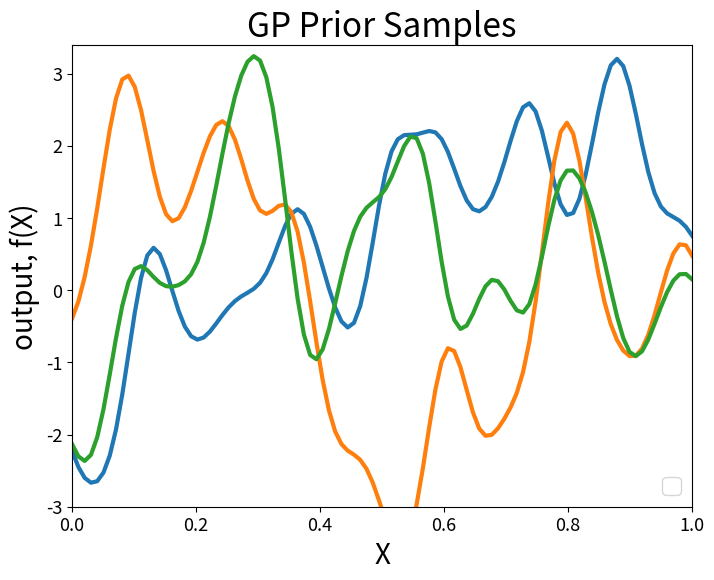
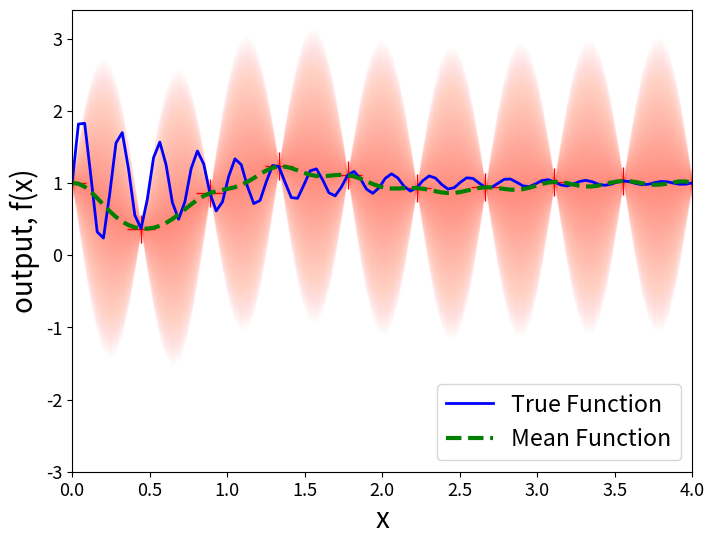
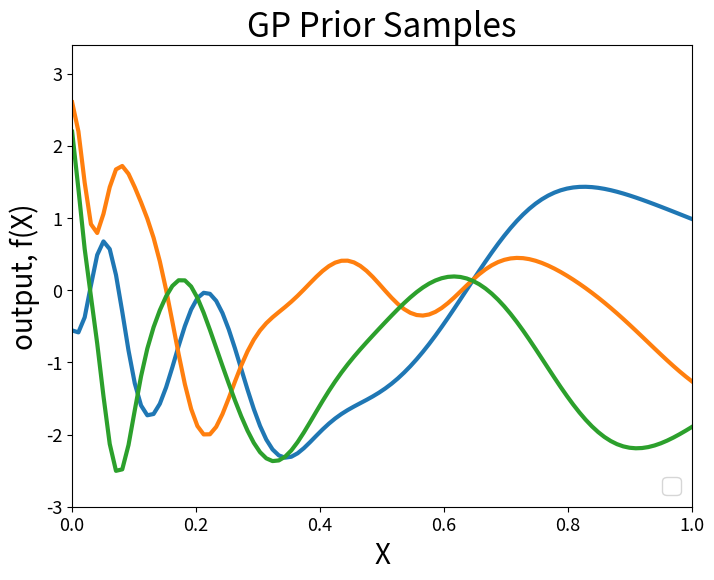
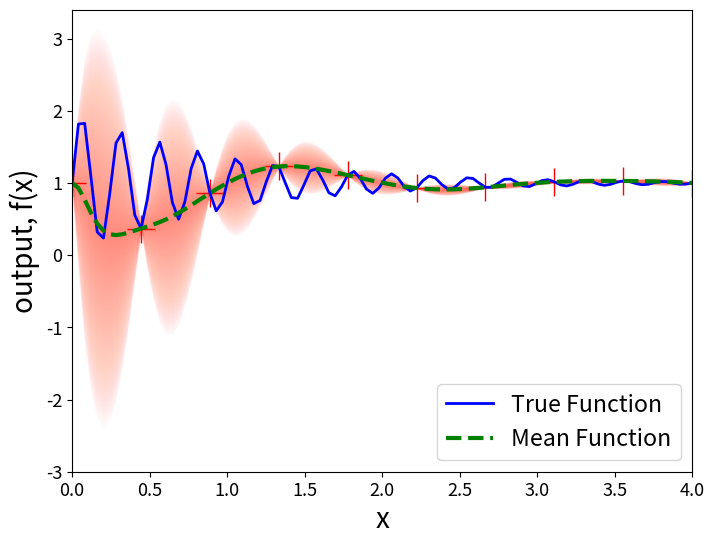

Here is the Python script that generated these plots, in order:
import numpy as np
import matplotlib.pyplot as plt
import scipy.optimize as opt
import datetime

plt.rcParams["figure.figsize"] = (8, 6)
plt.rcParams["font.size"] = 20
plt.rc('xtick', labelsize=13)
plt.rc('ytick', labelsize=13)

# kernel_type = 0
# number_of_test_datapoints = 20
np.random.seed(300)
# noise = 0.0


class GaussianProcess:

    # Constructor
    def __init__(self, kernel_type, number_of_test_datapoints, noise, random_seed, linspacexmin, linspacexmax,
                 linspaceymin, linspaceymax, kernel_char, signal_variance, number_of_dimensions,
                 number_of_observed_samples, X, y, params_estimation, len_scale_param_bounds,
                 number_of_restarts_likelihood, len_scale_params):

        self.kernel_type = kernel_type
        self.number_of_test_datapoints = number_of_test_datapoints
        self.noise = noise
        self.linspacexmin = linspacexmin
        self.linspacexmax = linspacexmax
        self.linspaceymin = linspaceymin
        self.linspaceymax = linspaceymax
        self.kernel_char = kernel_char
        self.signal_variance = signal_variance
        self.number_of_dimensions = number_of_dimensions
        self.number_of_observed_samples = number_of_observed_samples
        self.X = X
        self.y = y
        self.params_estimation = params_estimation
        self.len_scale_param_bounds = len_scale_param_bounds
        self.number_of_restarts_likelihood = number_of_restarts_likelihood
        self.len_scale_params = len_scale_params

        # np.random.seed(random_seed)

    # Define Plot Prior
    def plot_graph(self, plot_params):
        plt.figure(plot_params['plotnum'])
        plt.clf()
        for eachplot in plot_params['plotvalues']:
            if (len(eachplot) == 2):
                plt.plot(eachplot[0], eachplot[1],  lw =3)
            elif (len(eachplot) == 3):
                plt.plot(eachplot[0], eachplot[1])
            elif (len(eachplot) == 4):
                if(eachplot[3].startswith("label=")):
                    plt.plot(eachplot[0], eachplot[1], eachplot[2], label=eachplot[3][6:])
                    plt.legend(loc='upper right',prop={'size': 6})
                else:
                    flag = eachplot[3]
                    if flag.startswith('lw'):
                        plt.plot(eachplot[0], eachplot[1], eachplot[2], lw=eachplot[3][2:])
                    elif flag.startswith('ms'):
                        plt.plot(eachplot[0], eachplot[1], eachplot[2], ms=eachplot[3][2:])

            elif (len(eachplot) == 5):

                if(eachplot[3].startswith("label=")):
                    flag = eachplot[4]
                    if flag.startswith('lw'):
                        plt.plot(eachplot[0], eachplot[1], eachplot[2], label=eachplot[3][6:], lw=eachplot[4][2:])
                    elif flag.startswith('ms'):
                        plt.plot(eachplot[0], eachplot[1], eachplot[2], label=eachplot[3][6:], ms=eachplot[4][2:])
                    plt.legend(loc='upper right',prop={'size': 6})

                else:
                    flag = eachplot[3]
                    if flag.startswith('lw'):
                        plt.plot(eachplot[0], eachplot[1], eachplot[2], lw=eachplot[3][2:])
                    elif flag.startswith('ms'):
                        plt.plot(eachplot[0], eachplot[1], eachplot[2], ms=eachplot[3][2:])

        if 'gca_fill' in plot_params.keys():
            if len(plot_params['gca_fill']) == 3:
            #     plt.gca().fill_between(plot_params['gca_fill'][0], plot_params['gca_fill'][1],
            #                            plot_params['gca_fill'][2],
            #                            color="#ddddee")
                # alpha =0.5
                # for i  in range (11,1,-1):
                #     fill1 = plot_params['gca_fill'][1] * i/10
                #     fill2 = plot_params['gca_fill'][2] * i/10
                #     # alpha = alpha /
                #     plt.gca().fill_between(plot_params['gca_fill'][0],fill1,fill2,
                #     color = "dimgray", alpha = 0.1)
                for i in range(100, 0, -1):
                    x = plot_params['gca_fill'][0]

                    yrange_plus = plot_params['gca_fill'][1]
                    yrange_minus = plot_params['gca_fill'][2]
                    y = (yrange_plus + yrange_minus) / 2
                    fill1 = y + (yrange_plus - y) * i / 100
                    fill2 = y - (y - yrange_minus) * i / 100
                    # fill1 = yrang * i / 10
                    # alpha = alpha /
                    plt.gca().fill_between(x, fill1, fill2,
                                           color="tomato", alpha=0.008)
            # else:
            #     if plot_params['gca_fill'][3].startswith('color'):
            #         color = plot_params['gca_fill'][3][6:]
            #         print(len(plot_params['gca_fill']), color)
            #         plt.gca().fill_between(plot_params['gca_fill'][0], plot_params['gca_fill'][1],
            #                                plot_params['gca_fill'][2], color=color)

        plt.axis(plot_params['axis'])
        plt.title(plot_params['title'])
        plt.xlabel(plot_params['xlabel'])
        plt.ylabel(plot_params['ylabel'])
        plt.ylim(-3,3.4)
        plt.legend(fontsize='small',loc = 4)
        # plt.use_sticky_edges = False
        # # plt.autoscale(tight=True)
        # # plt.autoscale(tight=True)
        plt.savefig(plot_params['file'],pad_inches=0, bbox_inches='tight')


    def plot_graph_len(self, plot_params):
        plt.figure(plot_params['plotnum'])
        plt.clf()
        for eachplot in plot_params['plotvalues']:
            if (len(eachplot) == 2):
                plt.plot(eachplot[0], eachplot[1],  lw =3.5)
            elif (len(eachplot) == 3):
                plt.plot(eachplot[0], eachplot[1])
            elif (len(eachplot) == 4):
                if(eachplot[3].startswith("label=")):
                    plt.plot(eachplot[0], eachplot[1], eachplot[2], label=eachplot[3][6:])
                    plt.legend(loc='upper right',prop={'size': 6})
                else:
                    flag = eachplot[3]
                    if flag.startswith('lw'):
                        plt.plot(eachplot[0], eachplot[1], eachplot[2], lw=eachplot[3][2:])
                    elif flag.startswith('ms'):
                        plt.plot(eachplot[0], eachplot[1], eachplot[2], ms=eachplot[3][2:])

            elif (len(eachplot) == 5):

                if(eachplot[3].startswith("label=")):
                    flag = eachplot[4]
                    if flag.startswith('lw'):
                        plt.plot(eachplot[0], eachplot[1], eachplot[2], label=eachplot[3][6:], lw=eachplot[4][2:])
                    elif flag.startswith('ms'):
                        plt.plot(eachplot[0], eachplot[1], eachplot[2], label=eachplot[3][6:], ms=eachplot[4][2:])
                    plt.legend(loc='upper right',prop={'size': 6})

                else:
                    flag = eachplot[3]
                    if flag.startswith('lw'):
                        plt.plot(eachplot[0], eachplot[1], eachplot[2], lw=eachplot[3][2:])
                    elif flag.startswith('ms'):
                        plt.plot(eachplot[0], eachplot[1], eachplot[2], ms=eachplot[3][2:])

        if 'gca_fill' in plot_params.keys():
            if len(plot_params['gca_fill']) == 3:
                plt.gca().fill_between(plot_params['gca_fill'][0], plot_params['gca_fill'][1],
                                       plot_params['gca_fill'][2],
                                       color="#ddddee")
            else:
                if plot_params['gca_fill'][3].startswith('color'):
                    color = plot_params['gca_fill'][3][6:]
                    print(len(plot_params['gca_fill']), color)
                    plt.gca().fill_between(plot_params['gca_fill'][0], plot_params['gca_fill'][1],
                                           plot_params['gca_fill'][2], color=color)

        plt.axis(plot_params['axis'])
        plt.title(plot_params['title'])
        plt.xlabel(plot_params['xlabel'])
        plt.ylabel(plot_params['ylabel'])
        plt.autoscale(tight=True)
        plt.ylim(0, 1.2)

        plt.savefig(plot_params['file'],pad_inches=0, bbox_inches='tight')


    # Define the kernel function
    def computekernel(self, data_point1, data_point2):

        if self.kernel_type == 0:
            # print("SE Kernel")
            self.charac_length_scale = 0.2
            result = self.sq_exp_kernel(data_point1, data_point2, self.charac_length_scale, self.signal_variance)

        elif self.kernel_type == 1:
            print("RQF Kernel")
            self.charac_length_scale = 1
            alpha = 0.1
            result = self.rational_quadratic_kernel(data_point1, data_point2, self.charac_length_scale, alpha)

        elif self.kernel_type == 2:
            print("EXP Kernel")
            self.charac_length_scale = 0.1
            result = self.exp_kernel_function(data_point1, data_point2, self.charac_length_scale)

        elif self.kernel_type == 3:
            print("Periodic Kernel")
            self.charac_length_scale = 0.1
            result = self.periodic_kernel_function(data_point1, data_point2, self.charac_length_scale)

        return result

    def sq_exp_kernel_vanilla(self, data_point1, data_point2, charac_length_scale, signal_variance):

        # Define the SE kernel function
        total_squared_distances = np.sum(data_point1 ** 2, 1).reshape(-1, 1) + np.sum(data_point2 ** 2, 1) - 2 * np.dot(
            data_point1, data_point2.T)
        kernel_val = np.exp(-(total_squared_distances * (1 / (charac_length_scale * 2.0))))
        # print (kernel_val)
        return kernel_val

    def sq_exp_kernel(self, data_point1, data_point2, char_len_scale, signal_variance):

        if( self.kernel_char == 'ard' or self.kernel_char == 'fix_l'):

            return self.ard_sq_exp_kernel(data_point1, data_point2, [char_len_scale], signal_variance)

        elif(self.kernel_char == 'var_l'):
            # print("Var kernel is set for the computations")
            return self.var_sq_exp_kernel(data_point1, data_point2, char_len_scale, signal_variance)

    def ard_sq_exp_kernel(self, data_point1, data_point2, char_len_scale, signal_variance):

        # Element wise squaring the vector of given length scales
        char_len_scale = np.array(char_len_scale) ** 2

        # Creating a Diagonal matrix with squared l values
        sq_dia_len = np.diag(char_len_scale)

        # Computing inverse of a diagonal matrix by reciprocating each item in the diagonal
        inv_sq_dia_len = np.linalg.pinv(sq_dia_len)
        kernel_mat = np.zeros(shape=(len(data_point1), len(data_point2)))
        for i in np.arange(len(data_point1)):
            for j in np.arange(len(data_point2)):
                difference = ((data_point1[i, :] - data_point2[j, :]))
                product1 = np.dot(difference, inv_sq_dia_len)
                final_product = np.dot(product1, difference.T)
                each_kernel_val = (signal_variance**2) * (np.exp((-1 / 2.0) * final_product))
                kernel_mat[i, j] = each_kernel_val
        return kernel_mat

    def var_sq_exp_kernel(self, data_point1, data_point2, char_len_scale, signal_variance):
        kernel_mat = np.zeros(shape=(len(data_point1), len(data_point2)))
        for i in np.arange(len(data_point1)):
            for j in np.arange(len(data_point2)):

                len_scale_vector_datapoint1 = self.len_scale_func(data_point1[i, :])
                len_scale_vector_datapoint2 = self.len_scale_func(data_point2[j, :])
                difference = ((data_point1[i, :] - data_point2[j, :]))

                total_product = 1
                total_sum = 0

                for k in np.arange(len(len_scale_vector_datapoint1)):
                    denominator = len_scale_vector_datapoint1[k] ** 2 + len_scale_vector_datapoint2[k] ** 2
                    total_product *= (2 * len_scale_vector_datapoint1[k] * len_scale_vector_datapoint2[k]) / denominator
                    total_sum += 1 / denominator

                squared_diff = np.dot(difference, difference.T)
                prod_term = (signal_variance ** 2) * np.sqrt(total_product)
                sum_term  = (np.exp((-1) * squared_diff * total_sum))
                each_kernel_val = prod_term * sum_term
                kernel_mat[i, j] = each_kernel_val

        return kernel_mat

    # Estimating kernel parameters
    def optimize_log_marginal_likelihood_l_params(self, input):
        # 0 to n-1 elements represent the nth eleme

        self.len_scale_params = np.array(input)

        # Following parameters not used in any computations
        init_charac_length_scale = 0.1
        signal_variance = 1

        K_x_x = self.sq_exp_kernel(self.X, self.X, init_charac_length_scale, signal_variance)
        eye = 1e-10 * np.eye(len(self.X))
        Knoise = K_x_x + eye
        # Find L from K = L *L.T instead of inversing the covariance function
        L_x_x = np.linalg.cholesky(Knoise)
        factor = np.linalg.solve(L_x_x, self.y)
        det = np.linalg.det(Knoise)
        log_marginal_likelihood = -0.5 * (np.dot(factor.T, factor) +
                                          self.number_of_observed_samples * np.log(2 * np.pi) +
                                          np.log(det))
        return log_marginal_likelihood

    def optimize_log_marginal_likelihood_l(self, input):
        # 0 to n-1 elements represent the nth eleme
        init_charac_length_scale = np.array(input[: self.number_of_dimensions])
        signal_variance = input[len(input)-1]
        K_x_x = self.sq_exp_kernel(self.X, self.X, init_charac_length_scale, signal_variance)
        eye = 1e-6 * np.eye(len(self.X))
        Knoise = K_x_x + eye
        # Find L from K = L *L.T instead of inversing the covariance function
        L_x_x = np.linalg.cholesky(Knoise)
        factor = np.linalg.solve(L_x_x, self.y)
        log_marginal_likelihood = -0.5 * (np.dot(factor.T, factor) +
                                          self.number_of_observed_samples * np.log(2 * np.pi) +
                                          np.log(np.linalg.det(Knoise)))
        return log_marginal_likelihood


    def kernel_params (self, data_point1, data_point2, char_len_scale, signal_variance):
        prod_array = np.array([])
        sum_array = np.array([])
        kernel_mat = np.zeros(shape=(len(data_point1), len(data_point2)))
        for i in np.arange(len(data_point1)):
            for j in np.arange(len(data_point2)):

                len_scale_vector_datapoint1 = self.len_scale_func(data_point1[i, :])
                len_scale_vector_datapoint2 = self.len_scale_func(data_point2[j, :])
                difference = ((data_point1[i, :] - data_point2[j, :]))

                total_product = 1
                total_sum = 0

                for k in np.arange(len(len_scale_vector_datapoint1)):
                    denominator = len_scale_vector_datapoint1[k] ** 2 + len_scale_vector_datapoint2[k] ** 2
                    total_product *= (2 * len_scale_vector_datapoint1[k] * len_scale_vector_datapoint2[k]) / denominator
                    total_sum += 1 / denominator

                squared_diff = np.dot(difference, difference.T)
                prod_term = (signal_variance ** 2) * np.sqrt(total_product)
                prod_array = np.append(prod_array,prod_term)
                sum_term = (np.exp((-1) * squared_diff * total_sum))
                sum_array = np.append(sum_array, sum_term)
                each_kernel_val = prod_term * sum_term
                kernel_mat[i, j] = each_kernel_val

        return prod_array, sum_array, kernel_mat

    def len_scale_func(self, data_point):

        a = self.len_scale_params[0]
        b = self.len_scale_params[1]
        c = 0

        a = 0.2
        b = 0.1

        # len_scale_weights = np.zeros(data_point.shape)
        len_scale_weights = np.array([])
        len_scale_values = np.array([])
        data_point_values = np.array([])

        for dim_count in np.arange(len(data_point)):


            # # Linear calculations
            len_scale_weights = np.append(len_scale_weights, a)
            data_point_values = np.append(data_point_values, data_point[0])
            value = np.dot(len_scale_weights.T, data_point) + b

            # Quadratic calculations
            # len_scale_weights = np.append(len_scale_weights,a)
            # len_scale_weights = np.append(len_scale_weights,b)
            # data_point_values = np.append(data_point_values, data_point[0] ** 2)
            # data_point_values = np.append(data_point_values, data_point[0])
            # value = np.dot(len_scale_weights.T, data_point_values) + c

            # # Gaussian
            # mean = 2
            # std_dev = 0.8
            # bias = 0
            # exp_term = np.exp((-0.5) * (((data_point_values - mean) / std_dev) ** 2))
            # # pre_term = -1 / np.sqrt(2 * np.pi * (std_dev ** 2))
            # pre_term = 1
            # value = pre_term * exp_term + bias

            # Inverted Gaussian
            # mean = 2
            # std_dev = 0.8
            # bias = 1.1
            # exp_term = np.exp((-0.5) * (((data_point_values - mean) / std_dev) ** 2))
            # # pre_term = -1 / np.sqrt(2 * np.pi * (std_dev ** 2))
            # pre_term = -1
            # value = pre_term * exp_term + bias


            #Logistic
            # ### # Logistic function for length scale functions
            # value = (1/(1.25+np.exp(5-data_point_values)))+0.1

            if value == 0 :
                value = 1e-6
            len_scale_values = np.append(len_scale_values, value)

        return len_scale_values


    def rational_quadratic_kernel(self, data_point1, data_point2, charac_length_scale, alpha):

        # Define Rational Quadratic Function
        total_squared_distances = np.sum(data_point1 ** 2, 1).reshape(-1, 1) + np.sum(data_point2 ** 2, 1) - 2 * np.dot(
            data_point1, data_point2.T)
        kernel_val = (1 + ((total_squared_distances / (2.0 * (charac_length_scale ** 2) * alpha)))) ** (-alpha)
        print(kernel_val)
        return kernel_val

    def exp_kernel_function(self, data_point1, data_point2, charac_length_scale):

        # exponential covariance function , special case of matern with v = 1/2
        kernel_val = np.exp(-(abs(data_point2 - data_point1) / charac_length_scale))
        print(kernel_val.shape)
        return kernel_val

    def periodic_kernel_function(self, data_point1, data_point2, charac_length_scale):

        # Periodic covariance function
        kernel_val = np.exp(-2.0 * (np.sin(np.pi * (data_point2 - data_point1))) ** 2 * (1 / charac_length_scale ** 2))
        print(kernel_val.shape)
        return kernel_val

    def compute_mean_var(self, Xs, X, y):

        # Apply the kernel function to our training points
        K_x_x = self.computekernel(X, X)

        eye = 1e-10 * np.eye(len(X))
        L_x_x = np.linalg.cholesky(K_x_x + eye)

        K_x_xs = self.computekernel(X, Xs)
        factor1 = np.linalg.solve(L_x_x, K_x_xs)
        factor2 = np.linalg.solve(L_x_x, y)
        mean = np.dot(factor1.T, factor2).flatten()

        K_xs_xs = self.computekernel(Xs, Xs)
        variance = K_xs_xs - np.dot(factor1.T, factor1)

        return mean, variance, factor1

    def runGaussian(self, count, Xs, ys, X, y):

        print("!!!!!!!!!!Gaussian Process: Iteration", count, " Started!!!!!!!!!")

        if (self.params_estimation):
            print("estimating params")
            # Estimating Length scale itself
            x_max_value = None
            log_like_max =  -1* float("inf")

            # Data structure to create the starting points for the scipy.minimize method
            random_points_a = []
            random_points_b = []

            # Depending on the number of dimensions and bounds, generate random multi-starting points to find maxima
            for dim in np.arange(self.number_of_dimensions):
                random_data_point_each_dim = np.random.uniform(self.len_scale_param_bounds[dim][0],
                                                               self.len_scale_param_bounds[dim][1],
                                                               self.number_of_restarts_likelihood). \
                    reshape(1, self.number_of_restarts_likelihood)
                random_points_a.append(random_data_point_each_dim)

            # Vertically stack the arrays of randomly generated starting points as a matrix
            random_points_a = np.vstack(random_points_a)

            # Depending on the number of dimensions and bounds, generate random multi-starting points to find maxima
            for dim in np.arange(self.number_of_dimensions):
                random_data_point_each_dim = np.random.uniform(self.len_scale_param_bounds[dim][0],
                                                               self.len_scale_param_bounds[dim][1],
                                                               self.number_of_restarts_likelihood). \
                    reshape(1, self.number_of_restarts_likelihood)
                random_points_b.append(random_data_point_each_dim)

            # Vertically stack the arrays of randomly generated starting points as a matrix
            random_points_b = np.vstack(random_points_b)

            total_bounds = self.len_scale_param_bounds.copy()

            for ind in np.arange(self.number_of_restarts_likelihood):

                param_a = random_points_a[0][ind]
                param_b = random_points_b[0][ind]

                #
                # x = [0.05, 0.1]
                # value = self.optimize_log_marginal_likelihood_l_params(x)
                # print(value)

                init_points = np.append(param_a, param_b)
                print(ind+1, ". Initial values for a & b are ",param_a, param_b)
                maxima =  opt.minimize(lambda x: -self.optimize_log_marginal_likelihood_l_params(x),
                                      init_points,
                                      method='L-BFGS-B',
                                      bounds=total_bounds
                                       # , options={'disp':True}
                                       , options={ 'maxfun': 2000, 'maxiter': 2000}
                                       )

                if not maxima['success']:
                    print ("Error occured : ", maxima['message'], "Log L: ", -1*maxima['fun'])
                    continue

                a_temp = maxima['x'][0]
                b_temp = maxima['x'][1]
                params = np.append(a_temp, b_temp)

                log_likelihood = -1* maxima['fun']

                print("Comparing", log_likelihood, log_like_max)
                if (log_likelihood > log_like_max):
                    print("New maximum log likelihood ", -1 * log_likelihood, " found for params ", params)
                    x_max_value = maxima
                    log_like_max = log_likelihood

            a = x_max_value['x'][0]
            b = x_max_value['x'][1]
            self.len_scale_params = np.array([a, b])

            print("Opt Params: ", self.len_scale_params)

        # compute the covariances between the test data points i.e K**
        K_xs_xs = self.computekernel(Xs, Xs)

        # Cholesky decomposition to find L from covariance matrix K i.e K = L*L.T
        L_xs_xs = np.linalg.cholesky(K_xs_xs + 1e-10 * np.eye(self.number_of_test_datapoints))

        # Sample 3 standard normals for our test points
        standard_normals = np.random.normal(size=(self.number_of_test_datapoints, 3))

        # multiply them by the square root of the covariance matrix
        f_prior = np.dot(L_xs_xs, standard_normals)


        #Plotting here

        # Xs = np.linspace(0,1, 100).reshape(100,1)

        plot_prior_params = {'plotnum': 'Fig 1_' + str(count),
                             # 'axis': [self.linspacexmin, self.linspacexmax, linspaceymin, linspaceymax],
                             'axis': [0,1,-2,2],
                             'plotvalues': [[np.linspace(0,1, 100).reshape(100,1), f_prior]],
                             'title': 'GP Prior Samples',
                             'file': 'prior_log_l.pdf',
                             'xlabel' : 'X',
                             'ylabel': 'output, f(X)'
                             }
        self.plot_graph(plot_prior_params)

        len_scale_values = np.array([])
        for each_point in Xs:
            len_scale_values = np.append(len_scale_values, self.len_scale_func(each_point))

        plot_len_scales = {'plotnum': 'Fig 4_' + str(count),
                           'axis': [0,4,-1,1],
                           'plotvalues': [[np.linspace(0,1, 100).reshape(100,1), len_scale_values,'g-', 'lw3.5']],
                           'title': 'Logistic',
                           'file': 'log_l.pdf',
                           'xlabel': 'X',
                           'ylabel': 'length scale function l(X)'
                           }

        # self.plot_graph_len(plot_len_scales)

        # plt.show()
        # exit(0)

        mean, variance, factor1 = self.compute_mean_var(Xs, X, y)
        diag_variance = np.diag(variance)
        standard_deviation = np.sqrt(diag_variance)

        # compute posterior for the data points
        newL = np.linalg.cholesky(K_xs_xs + 1e-10 * np.eye(self.number_of_test_datapoints) - np.dot(factor1.T, factor1))
        f_post = mean.reshape(-1, 1) + np.dot(newL, np.random.normal(size=(self.number_of_test_datapoints, 3)))

        plot_posterior_sample_params = {'plotnum': 'Fig 2_' + str(count),
                                        'axis': [self.linspacexmin, self.linspacexmax, linspaceymin, linspaceymax],
                                        'plotvalues': [[X, y, 'r+', 'ms20'], [Xs, f_post]],
                                        'title': 'GP Posterior Samples',
                                        'file': 'GP_Posterior_Samples'+ str(count),
                                        'xlabel' : 'x',
                                        'ylabel': 'output, f(x)'
                                        }
        # self.plot_graph(plot_posterior_sample_params)

        # if (kernel_char == "var_l"):
        #     title = "Posterior for Spatially Varying Kernel"
        # elif (kernel_char == "fix_l"):
        #     title = "Posterior for Fixed SE Kernel"

        plot_posterior_distr_params = {'plotnum': 'Fig 3_' + str(count),
                                       'axis': [self.linspacexmin, self.linspacexmax, linspaceymin, linspaceymax],
                                       'plotvalues': [[X, y, 'r+', 'ms20'], [Xs, ys, 'b-', 'label=True Function','lw2'],
                                                      [Xs, mean, 'g--','label=Mean Function','lw3']],
                                       'title': "",
                                       'file': 'GP_Posterior_Distr'+ kernel_char+str(count)+".pdf",
                                       'gca_fill': [Xs.flat, mean - 2 * standard_deviation,
                                                    mean + 2 * standard_deviation] ,
                                       'xlabel': 'x',
                                       'ylabel': 'output, f(x)'
                                       }
        self.plot_graph(plot_posterior_distr_params)



        return mean



if __name__ == "__main__":

    timenow = datetime.datetime.now()
    print("\nStart time: ", timenow.strftime("%H%M%S_%d%m%Y"))

    kernel_type = 0
    number_of_test_datapoints = 100
    noise = 0.0
    random_seed = 500
    kernel_char = "var_l"
    signal_variance = 1.5
    linspacexmin = 0
    linspacexmax = 4
    linspaceymin = -3
    linspaceymax = 3
    number_of_dimensions = 1
    params_estimation = False
    number_of_restarts_likelihood = 15

    a = 0.14
    b = 0.1
    len_scale_params = np.array([a, b])
    len_scale_param_bounds = [[0.01, 1] for nd in np.arange(len(len_scale_params))]

    # X = np.array([2, 7]).reshape(2, 1)
    # X = np.array([2.5, 5, 7]).reshape(-1, 1)
    X = np.linspace(linspacexmin, linspacexmax, 10).reshape(-1, 1)
    number_of_observed_samples = len(X)

    # True function to be modelled
    # y = np.sin(X)
    # y = np.exp(-(X - 2) ** 2) + np.exp(-(X - 6) ** 2 / 10) + 1 / (X ** 2 + 1)
    y = (np.exp(-X) * np.sin(8 * np.pi * X)) + 1
    # y = (np.exp(-X) * np.sin(3 * np.pi * X)) + 0.3

    # test datapoints
    Xs = np.linspace(linspacexmin, linspacexmax, number_of_test_datapoints).reshape(-1, 1)
    # ys = np.sin(Xs)
    # ys = np.exp(-(Xs - 2) ** 2) + np.exp(-(Xs - 6) ** 2 / 10) + 1 / (Xs ** 2 + 1)
    ys = (np.exp(-Xs) * np.sin(8 * np.pi * Xs)) + 1
    # ys = (np.exp(-Xs) * np.sin(3 * np.pi * Xs)) + 0.3

    # kernel_char = 'fix_l'
    kernel_char = 'var_l'
    gaussianObject = GaussianProcess(kernel_type, number_of_test_datapoints, noise, random_seed, linspacexmin,
                                     linspacexmax, linspaceymin, linspaceymax, kernel_char, signal_variance,
                                     number_of_dimensions, number_of_observed_samples, X, y, params_estimation,
                                     len_scale_param_bounds,  number_of_restarts_likelihood, len_scale_params)

    number_of_GP_iterations = 1

    mean = None

    for i in np.arange(number_of_GP_iterations):

        if i == 0:
            # print("initial values: ", gaussianObject.len_scale_params)
            # mean = gaussianObject.runGaussian(i, Xs, ys, X, y)
            count = 10
            for each in ['fix_l' ,'var_l']:
            # for each in ['var_l']:
                kernel_char = each
                gaussianObject.kernel_char = each
                print("Kernel type: ",each)
                # if('var_l' == each):
                    # gaussianObject.params_estimation = Fal
                mean = gaussianObject.runGaussian(count, Xs, ys, X, y)
                count+=1

        if i == 1:
            print ("second iteration")

            newX=np.array([])
            newy=np.array([])

            for j in np.arange(30):
                rand = np.random.randint(1,100)
                # print(rand)
                newX = np.append(newX, Xs[rand])
                newy = np.append(newy, mean[rand])

            # # X = Xs[0:30]
            # # y = mean[0:30].reshape(-1,1)
            Xs = np.linspace(linspacexmin, linspacexmax, number_of_test_datapoints).reshape(-1, 1)
            # ys = (np.exp(-Xs) * np.sin(3 * np.pi * Xs)) + 0.3
            # ys = np.exp(-(Xs - 2) ** 2) + np.exp(-(Xs - 6) ** 2 / 10) + 1 / (Xs ** 2 + 1)
            # ys = np.sin(Xs)
            ys = mean
            gaussianObject.params_estimation = True
            gaussianObject.X = newX.reshape(-1,1)
            gaussianObject.y = newy.reshape(-1,1)
            gaussianObject.number_of_test_datapoints = number_of_test_datapoints
            gaussianObject.number_of_observed_samples = len(gaussianObject.X)
            gaussianObject.Xs = Xs
            gaussianObject.ys = ys
            gaussianObject.runGaussian(i, Xs, ys, newX.reshape(-1,1), newy.reshape(-1,1))

    timenow = datetime.datetime.now()
    print("\nEnd time: ", timenow.strftime("%H%M%S_%d%m%Y"))
    plt.show()
